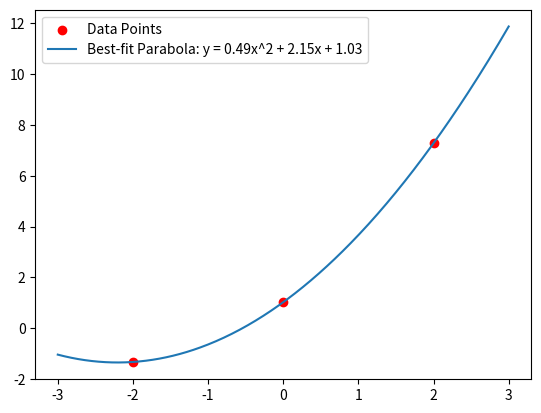

Reproduce this figure in Python.
import numpy as np
import matplotlib.pyplot as plt


# Seed for reproducibility
np.random.seed(0)

# Generate random coefficients a, b, and c for the parabola y = ax^2 + bx + c
a = np.random.rand() * 10 - 5  # Random value between -5 and 5
b = np.random.rand() * 10 - 5  # Random value between -5 and 5
c = np.random.rand() * 10 - 5  # Random value between -5 and 5

# Define the parabolic function
def parabola(x, a, b, c):
    return a * x ** 2 + b * x + c

# Choose three different x values
x_values = np.array([-2, 0, 2])

# Calculate the corresponding y values
y_values = parabola(x_values, a, b, c)

# Print the parabolic function and the three points
print(f"Parabolic function: y = {a:.2f}x^2 + {b:.2f}x + {c:.2f}")
print(f"Three points on the parabola: {list(zip(x_values, y_values))}")

# Calculate the best-fit line using numpy's polyfit with degree 1 (Linear)
coefficients = np.polyfit(x_values, y_values, 1)

# Calculate the best-fit parabola using numpy's polyfit with degree 2 (Parabolic)
coefficients = np.polyfit(x_values, y_values, 2)

# Extracting a, b, and c of the best-fit parabola: y = ax^2 + bx + c
a, b, c = coefficients

# Print the parabolic function
print(f"Parabolic Function: y = {a}x^2 + {b}x + {c}")

# Plotting the points and the parabola
plt.scatter(x_values, y_values, color='red', label='Data Points')
x_line = np.linspace(min(x_values)-1, max(x_values)+1, 400)
plt.plot(x_line, a * x_line ** 2 + b * x_line + c, label=f'Best-fit Parabola: y = {a:.2f}x^2 + {b:.2f}x + {c:.2f}')
plt.legend()
plt.show()